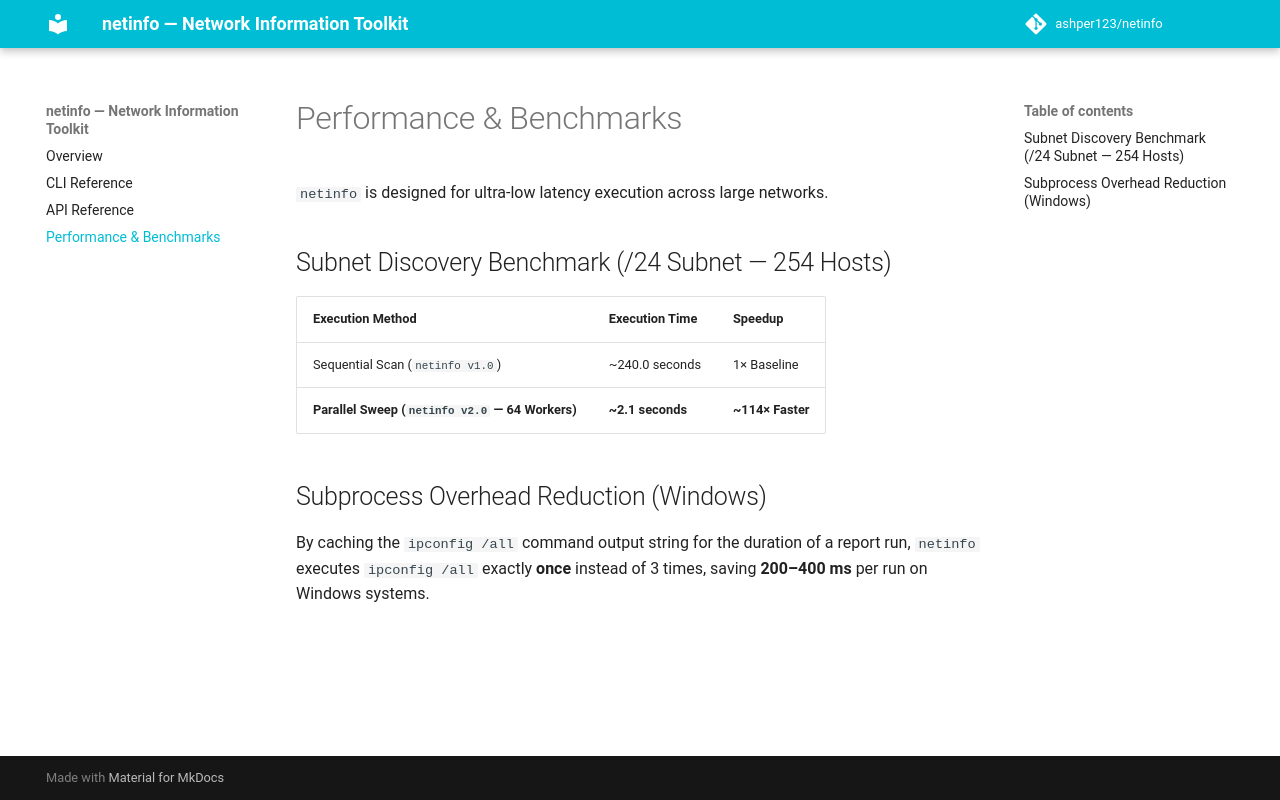

repository: ashper123/netinfo · page: benchmarks/index.html · generator: mkdocs

# Performance & Benchmarks

`netinfo` is designed for ultra-low latency execution across large networks.

## Subnet Discovery Benchmark (/24 Subnet — 254 Hosts)

| Execution Method | Execution Time | Speedup |
|---|---|---|
| Sequential Scan (`netinfo v1.0`) | ~240.0 seconds | 1× Baseline |
| **Parallel Sweep (`netinfo v2.0` — 64 Workers)** | **~2.1 seconds** | **~114× Faster** |

## Subprocess Overhead Reduction (Windows)

By caching the `ipconfig /all` command output string for the duration of a report run, `netinfo` executes `ipconfig /all` exactly **once** instead of 3 times, saving **200–400 ms** per run on Windows systems.
